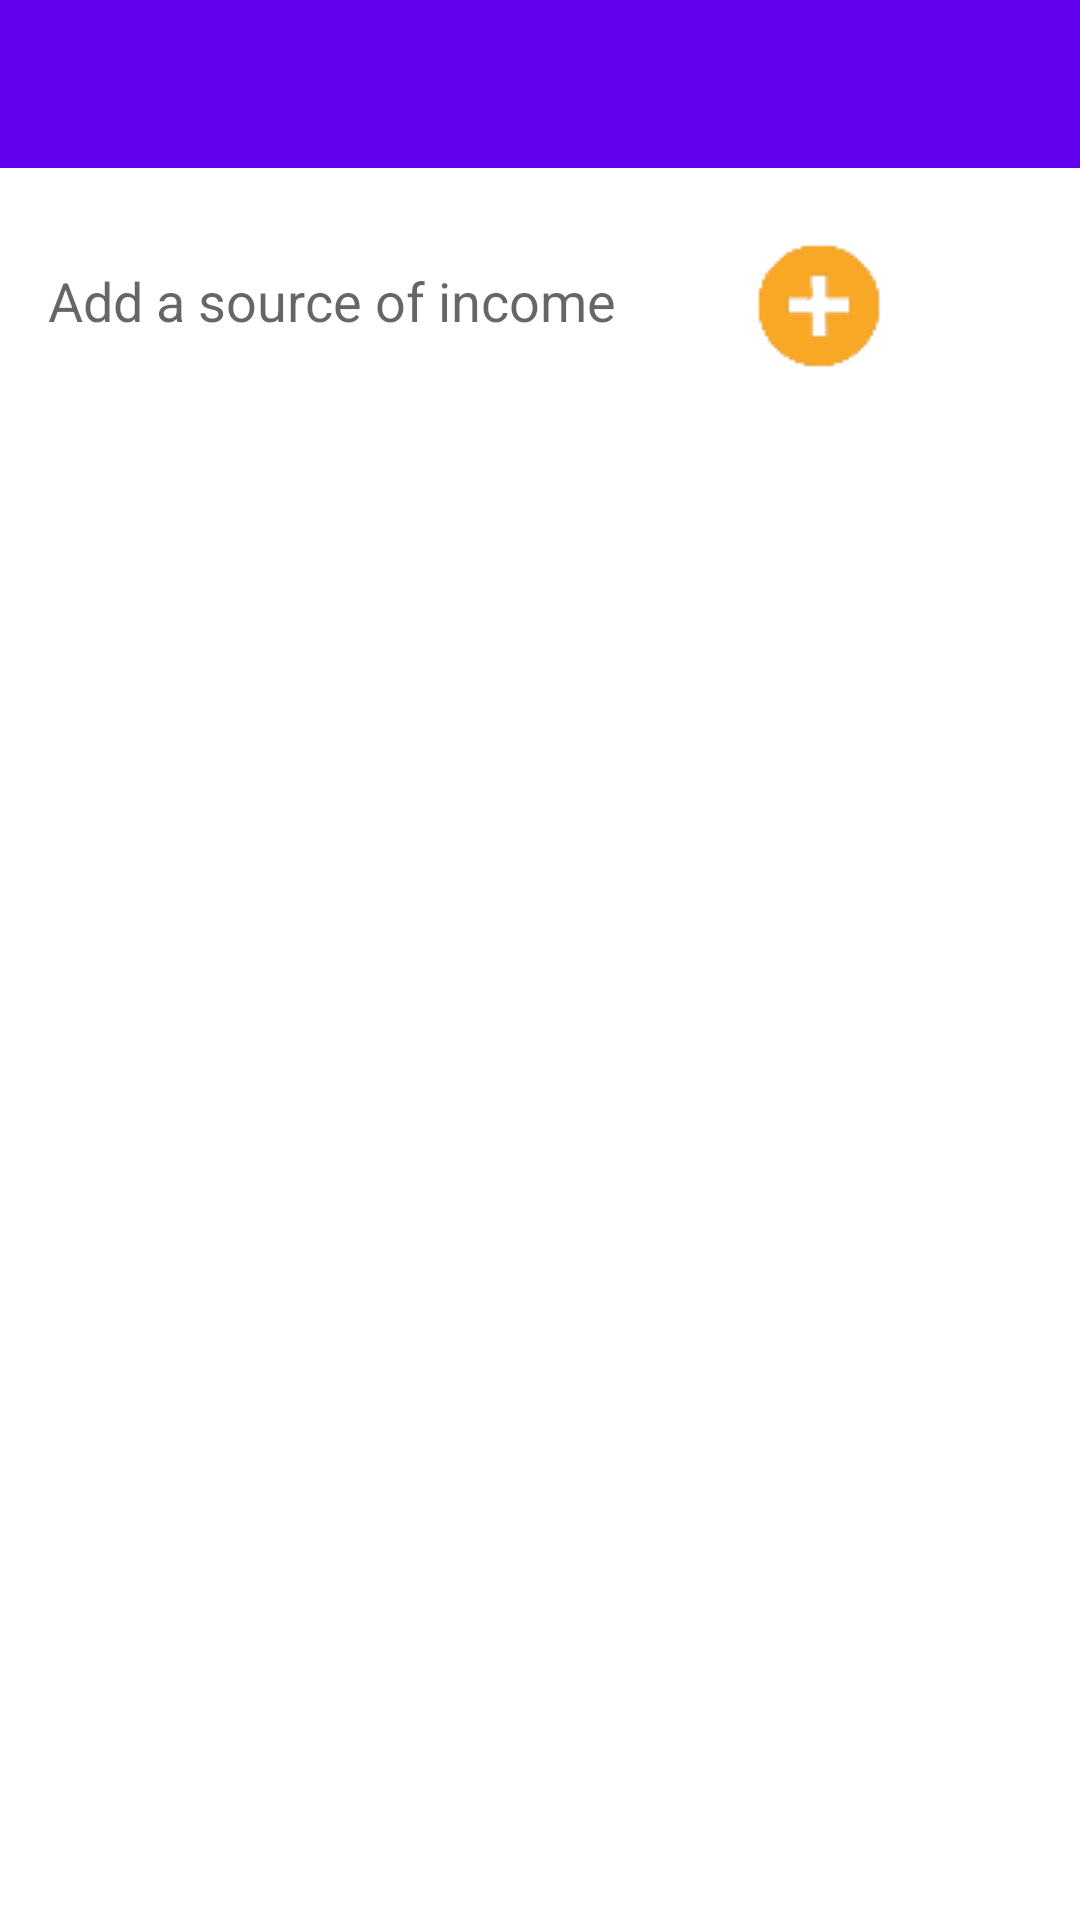

Reconstruct the res/layout file that produces this screen, plus the resources it refers to.
<!-- AndroidManifest.xml: application theme Theme.AppCompat.Light.NoActionBar -->
<!-- res/layout/activity_money.xml -->
<?xml version="1.0" encoding="utf-8"?>
<android.support.constraint.ConstraintLayout xmlns:android="http://schemas.android.com/apk/res/android"
    xmlns:app="http://schemas.android.com/apk/res-auto"
    xmlns:tools="http://schemas.android.com/tools"
    android:layout_width="match_parent"
    android:layout_height="match_parent"
    android:background="#FFFFFF"
    tools:context="com.example.maruta.moneymanage.MoneyActivity">

    <include
        android:id="@+id/app_bar"
        layout="@layout/app_bar" />

    <TextView
        android:id="@+id/textView9"
        android:layout_width="wrap_content"
        android:layout_height="wrap_content"
        android:layout_marginStart="16dp"
        android:layout_marginTop="32dp"
        android:text="Add a source of income"
        android:textAppearance="@style/TextAppearance.AppCompat.Medium"
        app:layout_constraintStart_toStartOf="parent"
        app:layout_constraintTop_toTopOf="@+id/guideline8" />

    <android.support.constraint.Guideline
        android:id="@+id/guideline8"
        android:layout_width="wrap_content"
        android:layout_height="wrap_content"
        android:orientation="horizontal"
        app:layout_constraintGuide_begin="56dp" />

    <ImageButton
        android:id="@+id/addIncome"
        android:layout_width="wrap_content"
        android:layout_height="wrap_content"
        android:layout_marginEnd="8dp"
        android:layout_marginStart="8dp"
        android:layout_marginTop="20dp"
        android:background="#00000000"
        app:layout_constraintEnd_toEndOf="parent"
        app:layout_constraintHorizontal_bias="0.378"
        app:layout_constraintStart_toEndOf="@+id/textView9"
        app:layout_constraintTop_toTopOf="@+id/guideline8"
        app:srcCompat="@drawable/ic_plus_sign_white" />

</android.support.constraint.ConstraintLayout>
<!-- res/layout/app_bar.xml (included above) -->
<?xml version="1.0" encoding="utf-8"?>
<android.support.v7.widget.Toolbar xmlns:android="http://schemas.android.com/apk/res/android"
    xmlns:app="http://schemas.android.com/apk/res-auto"
    android:layout_width="match_parent"
    android:layout_height="wrap_content"
    android:background="@color/colorPrimary"
    android:theme="@style/CustomBarStyle"
    app:theme="@style/CustomBarStyle">

    
        
        
        
        

</android.support.v7.widget.Toolbar>
<!-- resources referenced by this layout -->
<resources>
  <!-- drawable ic_plus_sign_white: png bitmap (drawable-v24, 16331 bytes) -->
  <style name="CustomBarStyle" parent="Theme.AppCompat.Light.NoActionBar">
          
          <item name="colorPrimary">@color/colorPrimary</item>
          <item name="colorPrimaryDark">@color/colorPrimaryDark</item>
          <item name="colorAccent">@color/colorAccent</item>
      </style>
  <!-- not gathered from this repository: default colours our renderer supplied (Android Studio template values) -->
  <color name="colorPrimary">#FF6200EE</color>
  <color name="colorPrimaryDark">#FF3700B3</color>
  <color name="colorAccent">#FF03DAC5</color>
</resources>
